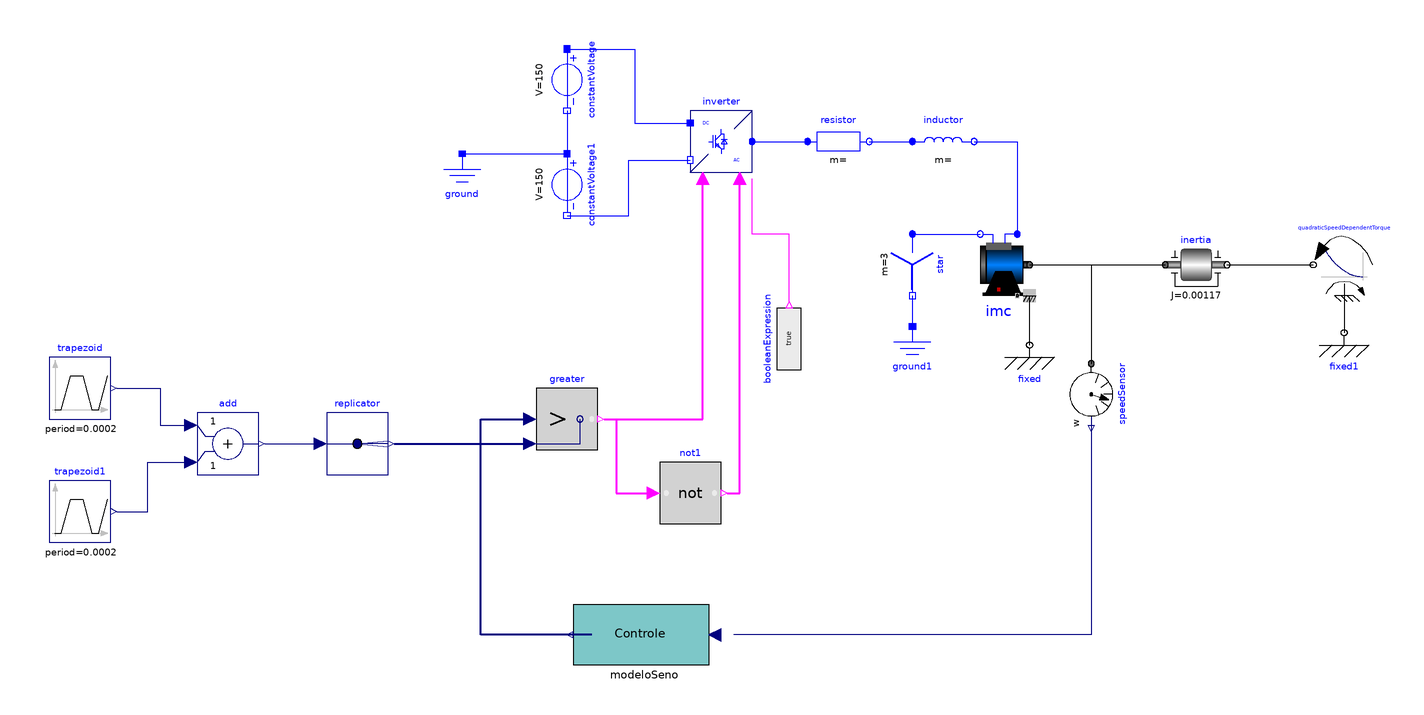

Above is the diagram view of the following Modelica model: its components placed by their Placement annotations and its connect equations drawn as lines.

model controletrif
  Modelica.Blocks.Routing.Replicator replicator(nout = 3)  annotation(
    Placement(visible = true, transformation(origin = {-180, 12}, extent = {{-10, -10}, {10, 10}}, rotation = 0)));
  Modelica.Blocks.Math.Add add annotation(
    Placement(visible = true, transformation(origin = {-222, 12}, extent = {{-10, -10}, {10, 10}}, rotation = 0)));
  Modelica.Blocks.Logical.Not not1[3] annotation(
    Placement(visible = true, transformation(origin = {-72, -4}, extent = {{-10, -10}, {10, 10}}, rotation = 0)));
  Modelica.Blocks.Logical.Greater greater[3] annotation(
    Placement(visible = true, transformation(origin = {-112, 20}, extent = {{-10, -10}, {10, 10}}, rotation = 0)));
  Modelica.Electrical.Polyphase.Basic.Star star annotation(
    Placement(visible = true, transformation(origin = {0, 70}, extent = {{-10, -10}, {10, 10}}, rotation = -90)));
  Modelica.Electrical.Polyphase.Basic.Resistor resistor(R = fill(1e-2, 3))  annotation(
    Placement(visible = true, transformation(origin = {-24, 110}, extent = {{-10, -10}, {10, 10}}, rotation = 0)));
  Modelica.Electrical.Polyphase.Basic.Inductor inductor(L = fill(3.1416e-3, 3))  annotation(
    Placement(visible = true, transformation(origin = {10, 110}, extent = {{-10, -10}, {10, 10}}, rotation = 0)));
  Modelica.Electrical.Analog.Basic.Ground ground annotation(
    Placement(visible = true, transformation(origin = {-146, 96}, extent = {{-10, -10}, {10, 10}}, rotation = 0)));
  Modelica.Electrical.Analog.Basic.Ground ground1 annotation(
    Placement(visible = true, transformation(origin = {0, 40}, extent = {{-10, -10}, {10, 10}}, rotation = 0)));
  Modelica.Electrical.Analog.Sources.ConstantVoltage constantVoltage(V = 150)  annotation(
    Placement(visible = true, transformation(origin = {-112, 130}, extent = {{-10, -10}, {10, 10}}, rotation = -90)));
  Modelica.Electrical.Analog.Sources.ConstantVoltage constantVoltage1(V = 150)  annotation(
    Placement(visible = true, transformation(origin = {-112, 96}, extent = {{-10, -10}, {10, 10}}, rotation = -90)));
  Modelica.Electrical.Machines.BasicMachines.InductionMachines.IM_SquirrelCage imc( Jr(start = 0.01170), Js = 0.01170,Lm = 0.92, Lrsigma = 0.027e-3, Lssigma = 0.032e-3, Lszero = 0.032e-3, Rr = 0.04, Rs = 0.03, TrOperational (displayUnit = "K") = 293.15, TrRef (displayUnit = "K") = 293.15, TsOperational (displayUnit = "K") = 293.15, TsRef (displayUnit = "K") = 293.15, alpha20r = 0, alpha20s = 0, fsNominal = 50, p = 2, phiMechanical(displayUnit = "rad"), useSupport = true, wMechanical(displayUnit = "rad/s"))  annotation(
    Placement(visible = true, transformation(origin = {28, 70}, extent = {{-10, -10}, {10, 10}}, rotation = 0)));
  Modelica.Electrical.PowerConverters.DCAC.Polyphase2Level inverter annotation(
    Placement(visible = true, transformation(origin = {-62, 110}, extent = {{-10, -10}, {10, 10}}, rotation = 0)));
  Modelica.Blocks.Sources.Trapezoid trapezoid(amplitude = 1, falling = 5e-5, period = 2e-4, rising = 5e-5, width = 0)  annotation(
    Placement(visible = true, transformation(origin = {-270, 30}, extent = {{-10, -10}, {10, 10}}, rotation = 0)));
  Modelica.Blocks.Sources.Trapezoid trapezoid1(amplitude = -1, falling = 5e-5, period = 2e-4, rising = 5e-5, startTime = 1e-4, width = 0)  annotation(
    Placement(visible = true, transformation(origin = {-270, -10}, extent = {{-10, -10}, {10, 10}}, rotation = 0)));
  Modelica.Blocks.Sources.BooleanExpression booleanExpression(y = true)  annotation(
    Placement(visible = true, transformation(origin = {-40, 46}, extent = {{-10, -10}, {10, 10}}, rotation = 90)));
  Modelica.Mechanics.Rotational.Sources.QuadraticSpeedDependentTorque quadraticSpeedDependentTorque(tau_nominal = -161.4, w_nominal = 151)  annotation(
    Placement(visible = true, transformation(origin = {140, 70}, extent = {{10, -10}, {-10, 10}}, rotation = 0)));
  Modelica.Mechanics.Rotational.Sensors.SpeedSensor speedSensor annotation(
    Placement(visible = true, transformation(origin = {58, 28}, extent = {{-10, -10}, {10, 10}}, rotation = -90)));
  Modelica.Mechanics.Rotational.Components.Inertia inertia(J = 0.001170)  annotation(
    Placement(visible = true, transformation(origin = {92, 70}, extent = {{-10, -10}, {10, 10}}, rotation = 0)));
  Modelica.Mechanics.Rotational.Components.Fixed fixed annotation(
    Placement(visible = true, transformation(origin = {38, 44}, extent = {{-10, -10}, {10, 10}}, rotation = 0)));
  Modelica.Mechanics.Rotational.Components.Fixed fixed1 annotation(
    Placement(visible = true, transformation(origin = {140, 48}, extent = {{-10, -10}, {10, 10}}, rotation = 0)));
  ModeloSeno modeloSeno annotation(
    Placement(visible = true, transformation(origin = {-84, -50}, extent = {{22, -10}, {-28, 10}}, rotation = 0)));
equation
  connect(trapezoid1.y, add.u2) annotation(
    Line(points = {{-258, -10}, {-248, -10}, {-248, 6}, {-234, 6}}, color = {0, 0, 127}));
  connect(trapezoid.y, add.u1) annotation(
    Line(points = {{-258, 30}, {-244, 30}, {-244, 18}, {-234, 18}}, color = {0, 0, 127}));
  connect(add.y, replicator.u) annotation(
    Line(points = {{-210, 12}, {-192, 12}}, color = {0, 0, 127}));
  connect(replicator.y, greater.u2) annotation(
    Line(points = {{-168, 12}, {-124, 12}}, color = {0, 0, 127}, thickness = 0.5));
  connect(constantVoltage.n, constantVoltage1.p) annotation(
    Line(points = {{-112, 120}, {-112, 106}}, color = {0, 0, 255}));
  connect(ground.p, constantVoltage1.p) annotation(
    Line(points = {{-146, 106}, {-112, 106}}, color = {0, 0, 255}));
  connect(constantVoltage.p, inverter.dc_p) annotation(
    Line(points = {{-112, 140}, {-90, 140}, {-90, 116}, {-72, 116}}, color = {0, 0, 255}));
  connect(constantVoltage1.n, inverter.dc_n) annotation(
    Line(points = {{-112, 86}, {-92, 86}, {-92, 104}, {-72, 104}}, color = {0, 0, 255}));
  connect(greater.y, inverter.fire_p) annotation(
    Line(points = {{-100, 20}, {-68, 20}, {-68, 98}}, color = {255, 0, 255}, thickness = 0.5));
  connect(greater.y, not1.u) annotation(
    Line(points = {{-100, 20}, {-96, 20}, {-96, -4}, {-84, -4}}, color = {255, 0, 255}, thickness = 0.5));
  connect(not1.y, inverter.fire_n) annotation(
    Line(points = {{-60, -4}, {-56, -4}, {-56, 98}}, color = {255, 0, 255}, thickness = 0.5));
  connect(booleanExpression.y, inverter.enable) annotation(
    Line(points = {{-40, 58}, {-40, 80}, {-52, 80}, {-52, 98}}, color = {255, 0, 255}));
  connect(inverter.ac, resistor.plug_p) annotation(
    Line(points = {{-52, 110}, {-34, 110}}, color = {0, 0, 255}));
  connect(resistor.plug_n, inductor.plug_p) annotation(
    Line(points = {{-14, 110}, {0, 110}}, color = {0, 0, 255}));
  connect(star.pin_n, ground1.p) annotation(
    Line(points = {{0, 60}, {0, 50}}, color = {0, 0, 255}));
  connect(star.plug_p, imc.plug_sn) annotation(
    Line(points = {{0, 80}, {22, 80}}, color = {0, 0, 255}));
  connect(inductor.plug_n, imc.plug_sp) annotation(
    Line(points = {{20, 110}, {34, 110}, {34, 80}}, color = {0, 0, 255}));
  connect(imc.flange, inertia.flange_a) annotation(
    Line(points = {{38, 70}, {82, 70}}));
  connect(inertia.flange_b, quadraticSpeedDependentTorque.flange) annotation(
    Line(points = {{102, 70}, {130, 70}}));
  connect(imc.flange, speedSensor.flange) annotation(
    Line(points = {{38, 70}, {58, 70}, {58, 38}}));
  connect(fixed.flange, imc.support) annotation(
    Line(points = {{38, 44}, {38, 60}}));
  connect(quadraticSpeedDependentTorque.support, fixed1.flange) annotation(
    Line(points = {{140, 60}, {140, 48}}));
  connect(speedSensor.w, modeloSeno.u) annotation(
    Line(points = {{58, 18}, {58, -50}, {-58, -50}}, color = {0, 0, 127}));
  connect(modeloSeno.y, greater.u1) annotation(
    Line(points = {{-104, -50}, {-140, -50}, {-140, 20}, {-124, 20}}, color = {0, 0, 127}, thickness = 0.5));
protected
  annotation(
    Diagram(coordinateSystem(extent = {{-300, -200}, {300, 200}})),
    Icon(coordinateSystem(extent = {{-300, -200}, {300, 200}})),
    version = "",
    uses(Modelica(version = "4.0.0")));
end controletrif;